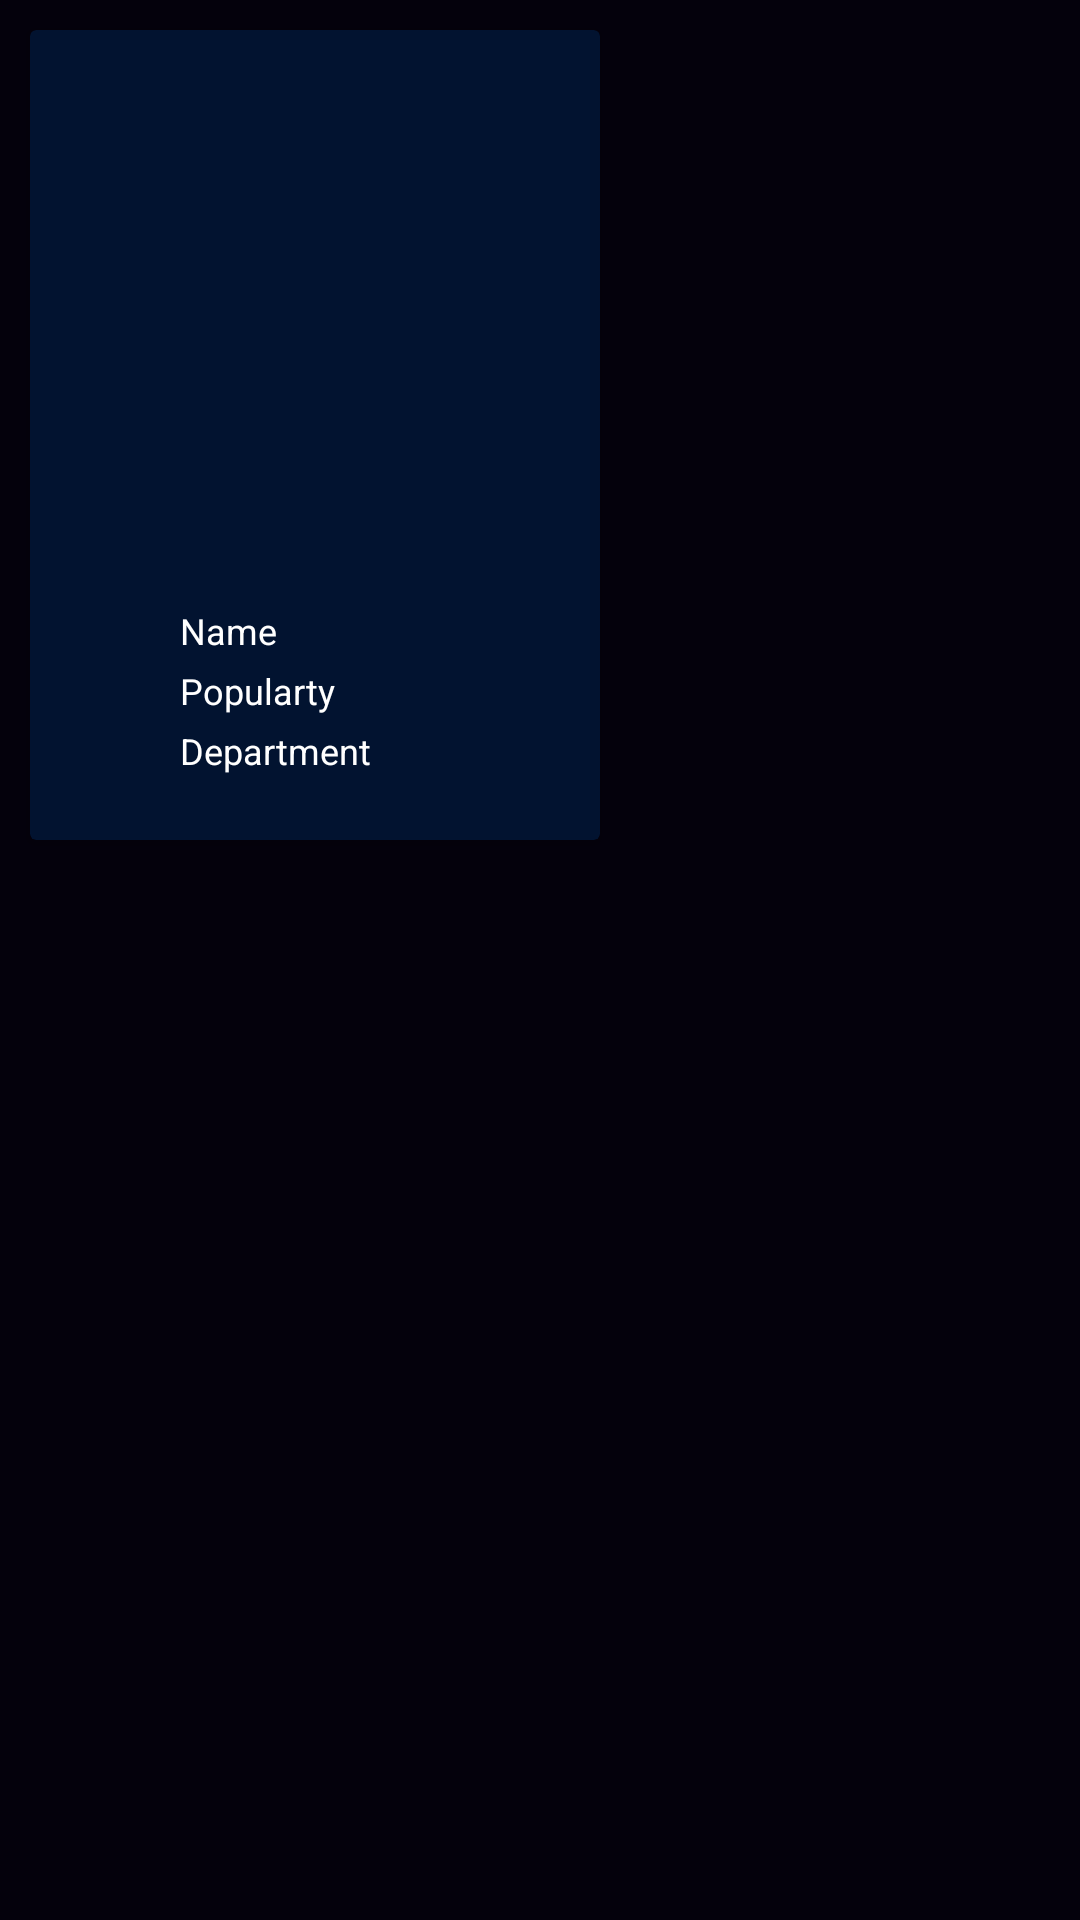

This screen was rendered from an Android layout file. Write that file and the resources it references.
<!-- AndroidManifest.xml: application theme Theme.MoviesFree -->
<!-- res/layout/popular_person_list.xml -->
<?xml version="1.0" encoding="utf-8"?>
<LinearLayout xmlns:android="http://schemas.android.com/apk/res/android"
    xmlns:app="http://schemas.android.com/apk/res-auto"
    android:layout_width="match_parent"
    android:background="#04010C"
    android:layout_height="wrap_content">

    <androidx.cardview.widget.CardView
        android:layout_margin="10dp"
        app:cardBackgroundColor="#021330"
        android:id="@+id/card"
        android:layout_width="190dp"
        android:layout_height="270dp">



    <ImageView
        android:background="#021330"
        android:layout_marginTop="10dp"
        android:layout_margin="10dp"
        android:id="@+id/profile_Path"
        android:layout_width="match_parent"
        android:layout_height="180dp"
        android:src="@drawable/ic_launcher_background" />



    <TextView

        android:layout_marginStart="50dp"
        android:id="@+id/name"
        android:layout_width="wrap_content"
        android:layout_height="wrap_content"
        android:text="Name"

        android:layout_marginTop="192dp"
        android:textColor="@color/white"
        android:textSize="12sp"
        />
    <TextView
        android:id="@+id/popularity"
        android:layout_width="wrap_content"
        android:layout_height="wrap_content"
        android:textColor="@color/white"
        android:text="Popularty"
        android:textSize="12sp"
        android:layout_marginTop="212dp"
        android:layout_marginStart="50dp" />

    <TextView
        android:id="@+id/department"
        android:layout_width="wrap_content"
        android:layout_height="wrap_content"
        android:textColor="@color/white"
        android:text="Department"
        android:textSize="12sp"
        android:layout_marginTop="232dp"
        android:layout_marginStart="50dp" />
    </androidx.cardview.widget.CardView>

</LinearLayout>
<!-- resources referenced by this layout -->
<resources>
  <color name="white">#FFFFFFFF</color>
  <style name="Theme.MoviesFree" parent="Theme.MaterialComponents.DayNight.DarkActionBar">
          
          
          <item name="colorPrimary">@color/purple_700</item>
          <item name="colorPrimaryVariant">@color/purple_700</item>
          <item name="colorOnPrimary">@color/white</item>
          
          <item name="colorSecondary">@color/teal_200</item>
          <item name="colorSecondaryVariant">@color/teal_700</item>
          <item name="colorOnSecondary">@color/black</item>
          
          <item name="android:statusBarColor" tools:targetApi="l">?attr/colorPrimaryVariant</item>
          
      </style>
  <color name="purple_700">#021330</color>
  <color name="teal_200">#FF03DAC5</color>
  <color name="teal_700">#FF018786</color>
  <color name="black">#FF000000</color>
</resources>
